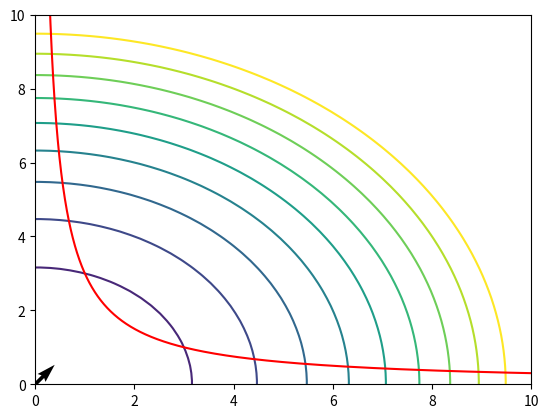

Python code for this plot:
#Lagrange multiplier and contour plot illustration

#example
# f = x**2 + y**2 (euclidean distance)
# g = xy = 3 constraint

import numpy as np
import matplotlib as mpl
import matplotlib.pyplot as plt

x = np.linspace(-10,10,100)
y = np.linspace(-10,10,100)
X,Y = np.meshgrid(x,y)

f = X**2 + Y**2

t = np.linspace(0,np.pi,1000)
r = np.sqrt(6/np.sin(2*t))
gy = r*np.cos(t)
gx = r*np.sin(t)

#direvtional derivative of f
fx = 2*x
fy = 2*y


fig,ax = plt.subplots()
ax.set_ylim(0,10)
ax.set_xlim(0,10)
ax.contour(X,Y,f, [i for i in range(0,100,10)])
ax.plot(gx,gy,color = "red")

ax.quiver(0,0,1,1)

